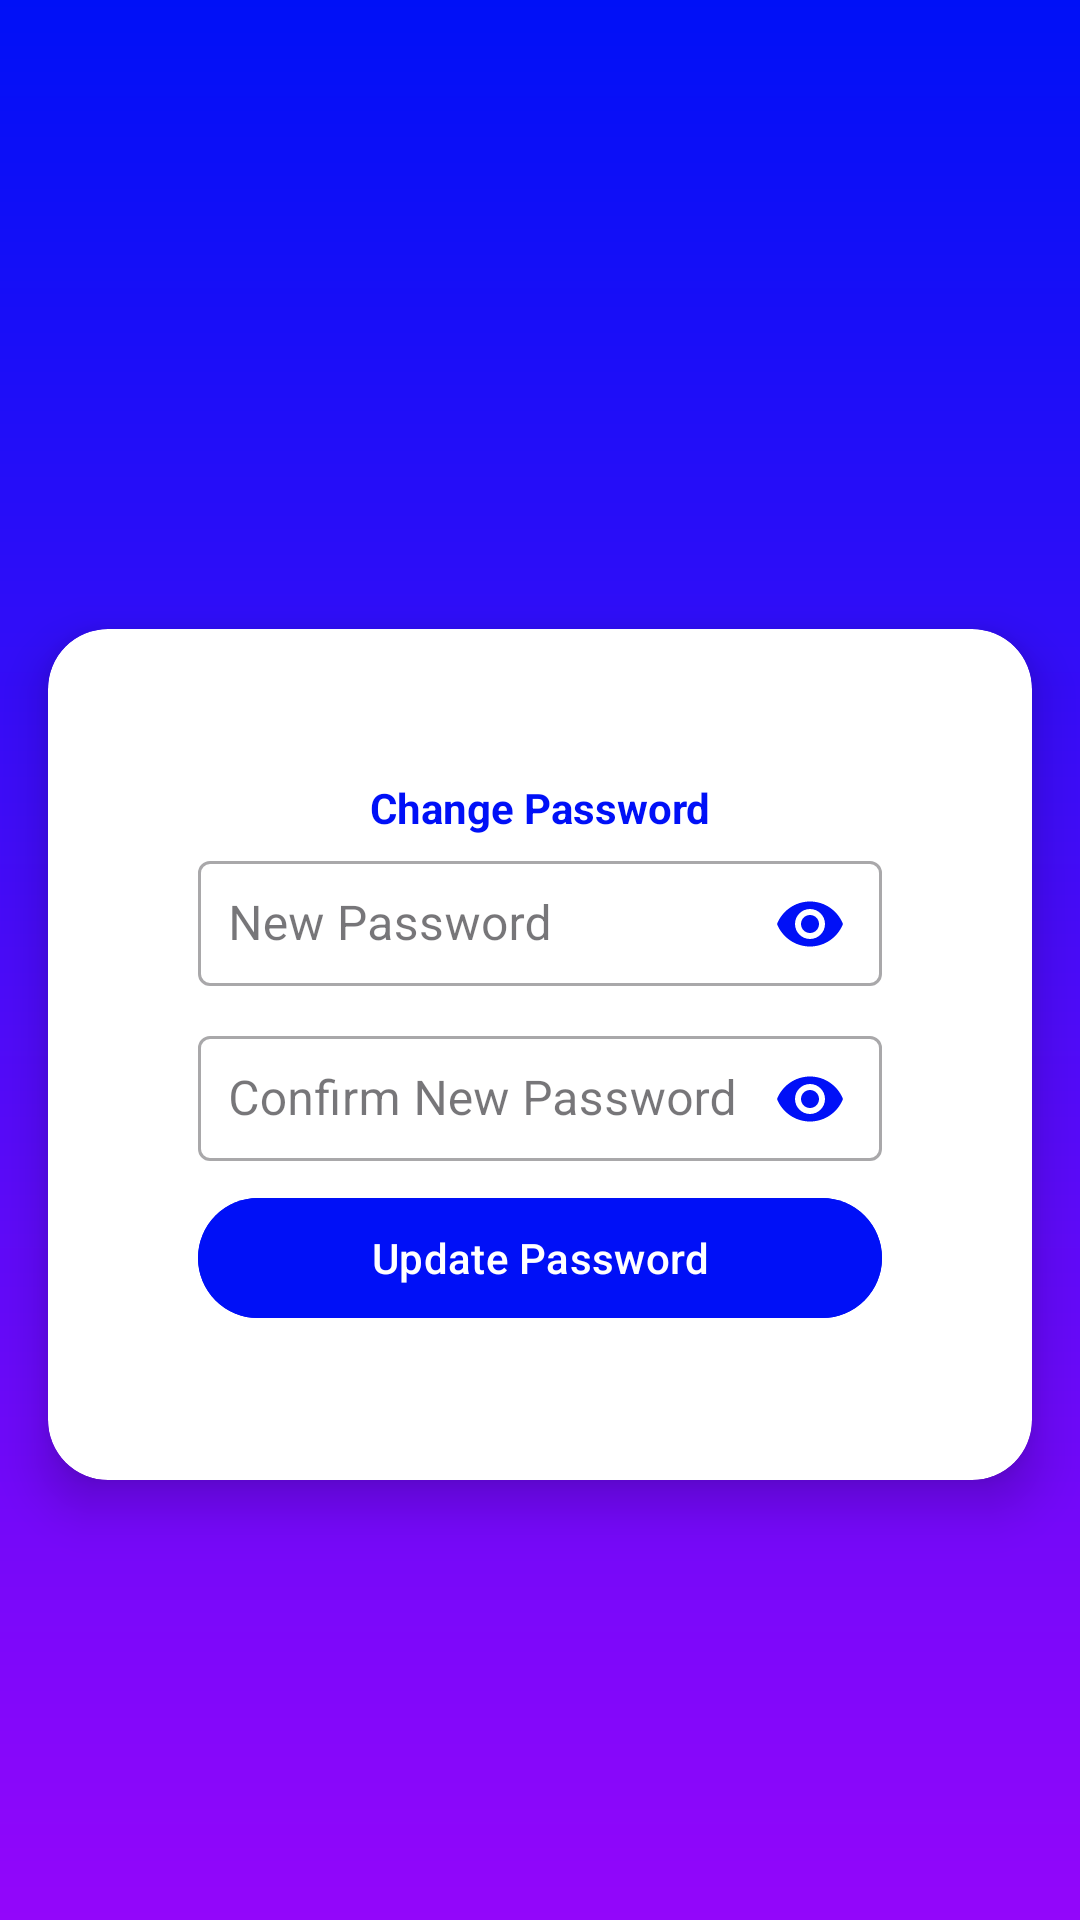

Here is an Android app screen rendered from its layout file. Give the layout XML and the strings, colors and styles it references.
<!-- AndroidManifest.xml: application theme Theme.ECommerce -->
<!-- res/layout/activity_change_password.xml -->
<?xml version="1.0" encoding="utf-8"?>
<androidx.constraintlayout.widget.ConstraintLayout xmlns:android="http://schemas.android.com/apk/res/android"
    xmlns:app="http://schemas.android.com/apk/res-auto"
    xmlns:tools="http://schemas.android.com/tools"
    android:layout_width="match_parent"
    android:layout_height="match_parent"
    android:background="@drawable/gradient_background"
    tools:context=".activity.ChangePasswordActivity">

    <androidx.cardview.widget.CardView
        android:id="@+id/cardView"
        android:layout_width="match_parent"
        android:layout_height="wrap_content"
        android:orientation="vertical"
        app:cardCornerRadius="20dp"
        app:cardElevation="10dp"
        app:cardPreventCornerOverlap="true"
        app:cardUseCompatPadding="true"
        app:contentPadding="50dp"
        app:layout_constraintBottom_toBottomOf="parent"
        app:layout_constraintEnd_toEndOf="parent"
        app:layout_constraintStart_toStartOf="parent"
        app:layout_constraintTop_toTopOf="parent"
        app:layout_constraintVertical_bias="0.6">

        <LinearLayout
            android:layout_width="match_parent"
            android:layout_height="match_parent"
            android:orientation="vertical">

            <com.google.android.material.textview.MaterialTextView
                android:layout_width="match_parent"
                android:layout_height="wrap_content"
                android:gravity="center"
                android:text="Change Password"
                android:textColor="@color/gradient_blue"
                android:textSize="@dimen/_15sdp"
                android:textStyle="bold" />

            <com.google.android.material.textfield.TextInputLayout
                style="@style/Widget.MaterialComponents.TextInputLayout.OutlinedBox"
                android:layout_width="match_parent"
                android:layout_height="wrap_content"
                android:layout_marginTop="@dimen/_15sdp"
                android:hint="New Password"
                app:endIconMode="password_toggle"
                app:endIconTint="@color/gradient_blue">

                <com.google.android.material.textfield.TextInputEditText
                    android:id="@+id/newPassWordET"
                    android:layout_width="match_parent"
                    android:layout_height="wrap_content"
                    android:layout_marginTop="5dp"
                    android:layout_marginBottom="5dp"
                    android:inputType="textPassword"
                    android:padding="10dp" />

            </com.google.android.material.textfield.TextInputLayout>


            <com.google.android.material.textfield.TextInputLayout
                style="@style/Widget.MaterialComponents.TextInputLayout.OutlinedBox"
                android:layout_width="match_parent"
                android:layout_height="wrap_content"
                android:layout_marginTop="@dimen/_15sdp"
                android:hint="Confirm New Password"
                app:endIconMode="password_toggle"
                app:endIconTint="@color/gradient_blue">

                <com.google.android.material.textfield.TextInputEditText
                    android:id="@+id/confirmNewPasswordET"
                    android:layout_width="match_parent"
                    android:layout_height="wrap_content"
                    android:layout_marginTop="5dp"
                    android:layout_marginBottom="5dp"
                    android:inputType="textPassword"
                    android:padding="10dp" />

                <com.google.android.material.button.MaterialButton
                    android:id="@+id/changePasswordBtn"
                    android:layout_width="match_parent"
                    android:layout_height="wrap_content"
                    android:layout_marginTop="@dimen/_15sdp"
                    android:backgroundTint="@color/gradient_blue"
                    android:text="Update Password" />

            </com.google.android.material.textfield.TextInputLayout>

        </LinearLayout>

    </androidx.cardview.widget.CardView>
</androidx.constraintlayout.widget.ConstraintLayout>
<!-- resources referenced by this layout -->
<resources>
  <color name="gradient_blue">#0010F7</color>
  <!-- drawable gradient_background (drawable) -->
  <?xml version="1.0" encoding="utf-8"?>
  <layer-list xmlns:android="http://schemas.android.com/apk/res/android">
      <item>
          <shape android:shape="rectangle">
              <gradient
                  android:angle="90"
                  android:startColor="@color/gradient_purple"
                  android:endColor="@color/gradient_blue"
                  android:type="linear"/>
          </shape>
      </item>
  </layer-list>
  <style name="Theme.ECommerce" parent="Base.Theme.ECommerce" />
  <color name="gradient_purple">#9306FA</color>
  <style name="Base.Theme.ECommerce" parent="Theme.Material3.Light.NoActionBar">
          
           <item name="colorPrimary">@color/gradient_blue</item>
      </style>
</resources>
